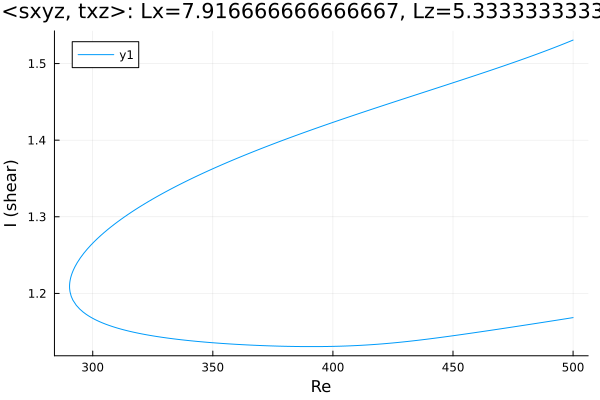

Source data for this figure (header and first rows):
Re, shear
500.0, 1.531
498.8, 1.529
497.4, 1.527
496, 1.526
494.6, 1.524
493.2, 1.522
491.8, 1.52
490.4, 1.519
488.9, 1.517
487.5, 1.515
486.1, 1.514
484.7, 1.512
483.3, 1.51
481.9, 1.509
480.5, 1.507
479, 1.506
477.6, 1.504
476.2, 1.502
474.8, 1.501
473.4, 1.499
472, 1.498
470.6, 1.496
469.1, 1.495
467.7, 1.493
466.3, 1.492
464.9, 1.49
463.5, 1.489
462.1, 1.487
460.7, 1.486
459.2, 1.484
457.8, 1.483
456.4, 1.481
455, 1.48
453.6, 1.479
452.2, 1.477
450.8, 1.476
449.3, 1.474
447.9, 1.473
446.5, 1.471
445.1, 1.47
443.7, 1.468
442.3, 1.467
440.9, 1.466
439.4, 1.464
438, 1.463
436.6, 1.461
435.2, 1.46
433.8, 1.458
432.4, 1.457
431, 1.455
429.5, 1.454
428.1, 1.453
426.7, 1.451
425.3, 1.45
423.9, 1.448
422.5, 1.447
421.1, 1.445
419.6, 1.444
418.2, 1.442
416.8, 1.441
... 305 more rows
